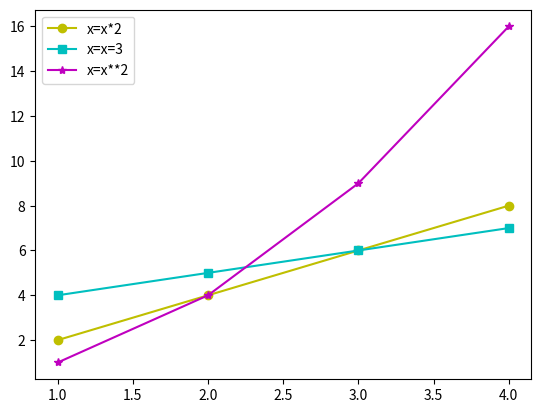

Write Python code to recreate this figure.
import matplotlib.pyplot as plt
import numpy as np

x= np.arange(1,5)

plt.plot(x, x*2,marker='o',color ='y',label ='x=x*2')

plt.plot(x, x+3,marker='s',color ='c',label ='x=x=3')

plt.plot(x, x**2,marker='*',color ='m',label ='x=x**2')

plt.legend()

plt.show()

